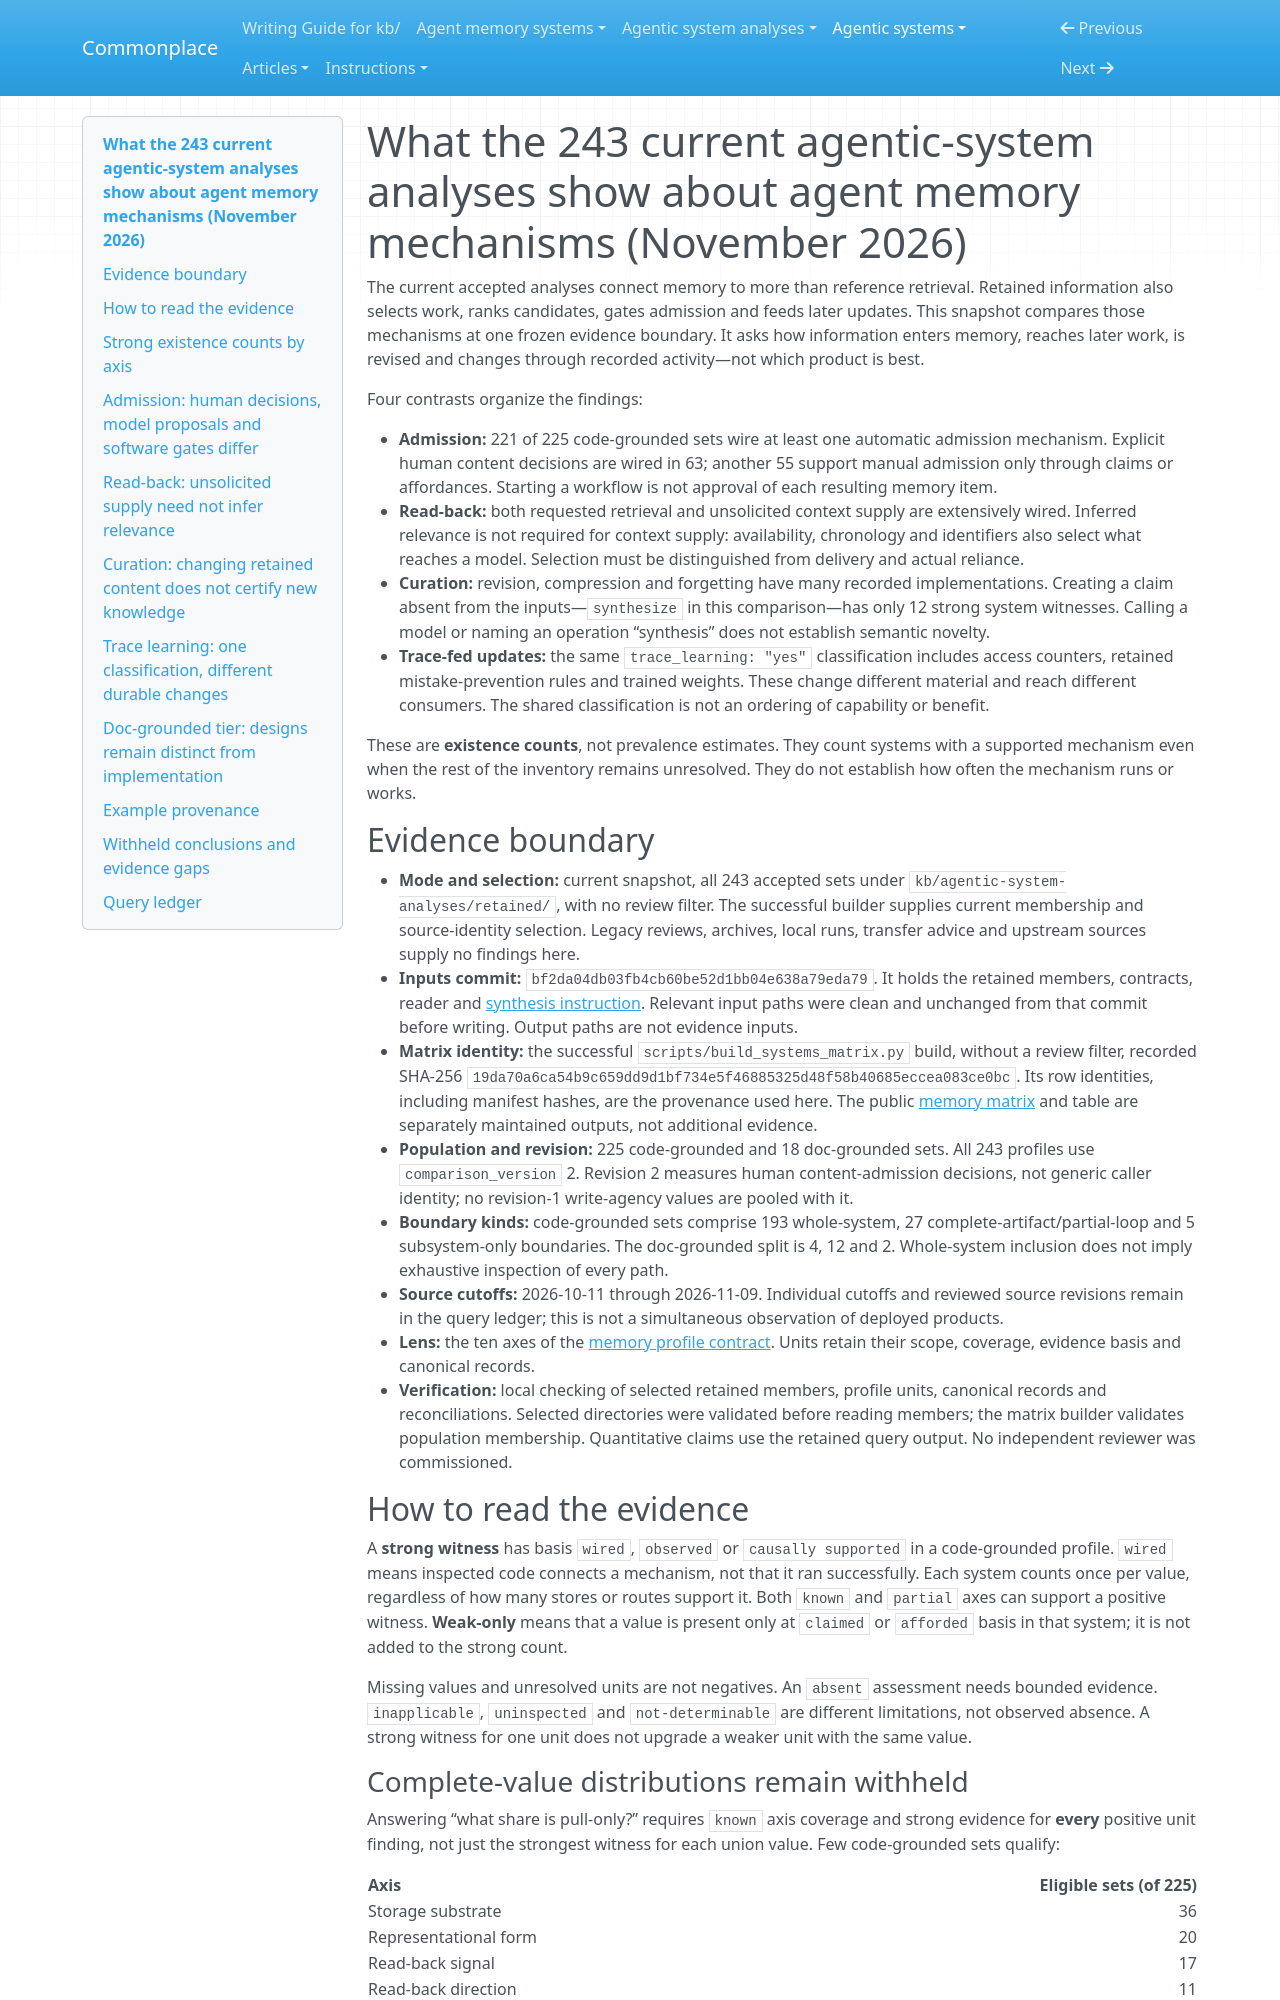

repository: zby/commonplace · page: agentic-systems/comparisons/memory/agent-memory-landscape/index.html · generator: mkdocs

---
description: "Commit-bound comparison of 243 current agentic-system analyses: memory admission, read-back, curation and trace-fed updates, with existence counts, grounded mechanisms and explicit coverage limits"
type: types/note.md
traits: [has-comparison, has-external-sources]
tags: [agent-memory]
---

# What the 243 current agentic-system analyses show about agent memory mechanisms (November 2026)

The current accepted analyses connect memory to more than reference retrieval.
Retained information also selects work, ranks candidates, gates admission and
feeds later updates. This snapshot compares those mechanisms at one frozen
evidence boundary. It asks how information enters memory, reaches later work,
is revised and changes through recorded activity—not which product is best.

Four contrasts organize the findings:

- **Admission:** 221 of 225 code-grounded sets wire at least one automatic
  admission mechanism. Explicit human content decisions are wired in 63;
  another 55 support manual admission only through claims or affordances.
  Starting a workflow is not approval of each resulting memory item.
- **Read-back:** both requested retrieval and unsolicited context supply are
  extensively wired. Inferred relevance is not required for context supply:
  availability, chronology and identifiers also select what reaches a model.
  Selection must be distinguished from delivery and actual reliance.
- **Curation:** revision, compression and forgetting have many recorded
  implementations. Creating a claim absent from the inputs—`synthesize` in
  this comparison—has only 12 strong system witnesses. Calling a model or
  naming an operation “synthesis” does not establish semantic novelty.
- **Trace-fed updates:** the same `trace_learning: "yes"` classification
  includes access counters, retained mistake-prevention rules and trained
  weights. These change different material and reach different consumers.
  The shared classification is not an ordering of capability or benefit.

These are **existence counts**, not prevalence estimates. They count systems
with a supported mechanism even when the rest of the inventory remains
unresolved. They do not establish how often the mechanism runs or works.

## Evidence boundary

- **Mode and selection:** current snapshot, all 243 accepted sets under
  `kb/agentic-system-analyses/retained/`, with no review filter. The successful
  builder supplies current membership and source-identity selection. Legacy
  reviews, archives, local runs, transfer advice and upstream sources supply
  no findings here.
- **Inputs commit:** `bf2da04db03fb4cb60be52d1bb04e638a79eda79`. It holds the
  retained members, contracts, reader and [synthesis instruction](../../instructions/synthesize-agent-memory-landscape/SKILL.md).
  Relevant input paths were clean and unchanged from that commit before
  writing. Output paths are not evidence inputs.
- **Matrix identity:** the successful `scripts/build_systems_matrix.py` build,
  without a review filter, recorded SHA-256
  `19da70a6ca54b9c659dd9d1bf734e5f46885325d48f58b40685eccea083ce0bc`.
  Its row identities, including manifest hashes, are the provenance used here.
  The public [memory matrix](./memory-systems.csv) and table are separately
  maintained outputs, not additional evidence.
- **Population and revision:** 225 code-grounded and 18 doc-grounded sets.
  All 243 profiles use `comparison_version` 2. Revision 2 measures human
  content-admission decisions, not generic caller identity; no revision-1
  write-agency values are pooled with it.
- **Boundary kinds:** code-grounded sets comprise 193 whole-system, 27
  complete-artifact/partial-loop and 5 subsystem-only boundaries. The
  doc-grounded split is 4, 12 and 2. Whole-system inclusion does not imply
  exhaustive inspection of every path.
- **Source cutoffs:** 2026-10-11 through 2026-11-09. Individual cutoffs and
  reviewed source revisions remain in the query ledger; this is not a
  simultaneous observation of deployed products.
- **Lens:** the ten axes of the [memory profile contract](../../../agentic-system-analyses/types/agentic-system-memory-profile.md).
  Units retain their scope, coverage, evidence basis and canonical records.
- **Verification:** local checking of selected retained members, profile units,
  canonical records and reconciliations. Selected directories were validated
  before reading members; the matrix builder validates population membership.
  Quantitative claims use the retained query output. No independent reviewer
  was commissioned.

## How to read the evidence

A **strong witness** has basis `wired`, `observed` or `causally supported` in a
code-grounded profile. `wired` means inspected code connects a mechanism, not
that it ran successfully. Each system counts once per value, regardless of
how many stores or routes support it. Both `known` and `partial` axes can
support a positive witness. **Weak-only** means that a value is present only
at `claimed` or `afforded` basis in that system; it is not added to the strong
count.

Missing values and unresolved units are not negatives. An `absent` assessment
needs bounded evidence. `inapplicable`, `uninspected` and `not-determinable`
are different limitations, not observed absence. A strong witness for one
unit does not upgrade a weaker unit with the same value.

### Complete-value distributions remain withheld

Answering “what share is pull-only?” requires `known` axis coverage and strong
evidence for **every** positive unit finding, not just the strongest witness
for each union value. Few code-grounded sets qualify:

| Axis | Eligible sets (of 225) |
|---|---:|
| Storage substrate | 36 |
| Representational form | 20 |
| Read-back signal | 17 |
| Read-back direction | 11 |
| Behavioral authority | 6 |
| Write agency | 2 |
| Curation operations | 1 |
| Trace learning | 1 |
| Lineage; trace source | 0 |

These assessed subsets do not stand in for the whole population. This snapshot
therefore gives no complete-value distribution or whole-population percentage
for any axis. Even a set with only files among its strong storage findings
need not be a files-only system: weak or unresolved alternatives remain.

<a id="every-positive-finding-is-static-wiring-or-weaker"></a>
